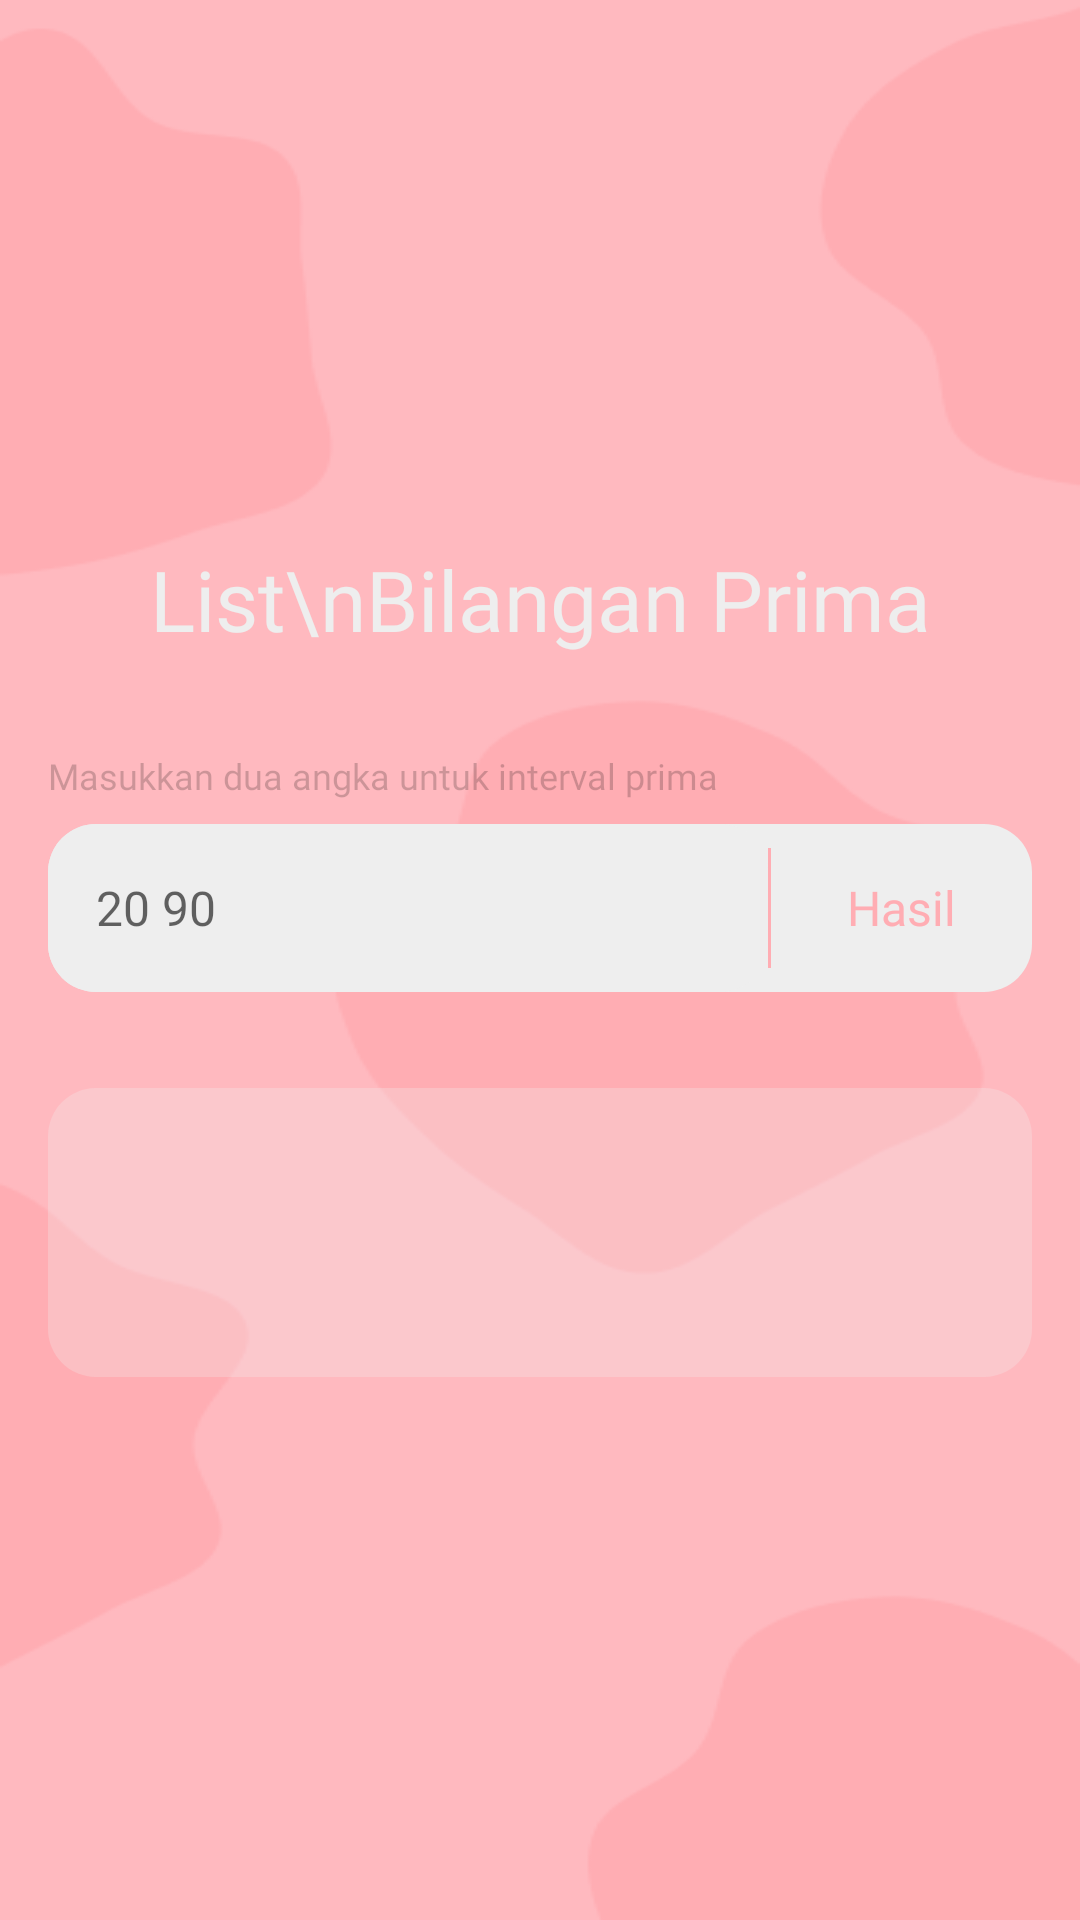

Reconstruct the res/layout file that produces this screen, plus the resources it refers to.
<!-- AndroidManifest.xml: application theme Theme.Numtools -->
<!-- res/layout/activity_list_prima.xml -->
<?xml version="1.0" encoding="utf-8"?>
<RelativeLayout xmlns:android="http://schemas.android.com/apk/res/android"
    xmlns:app="http://schemas.android.com/apk/res-auto"
    xmlns:tools="http://schemas.android.com/tools"
    android:layout_width="match_parent"
    android:layout_height="match_parent"
    android:background="@drawable/large_abstract_4"
    android:padding="16dp"
    tools:context=".ListPrimaActivity">

    <TextView
        android:id="@+id/tv_close"
        android:layout_width="40dp"
        android:layout_height="40dp"
        android:layout_alignParentRight="true"
        android:drawableRight="@drawable/ic_baseline_close_40"
        android:drawableTint="@color/white" />

    <LinearLayout
        android:layout_width="match_parent"
        android:layout_height="wrap_content"
        android:orientation="vertical"
        android:layout_centerInParent="true">

        
        <TextView
            android:layout_width="match_parent"
            android:layout_height="wrap_content"
            android:gravity="center_horizontal"
            android:fontFamily="@font/montserrat_semibold"
            android:text="List\nBilangan Prima"
            android:textColor="@color/white"
            android:textSize="28sp"/>

        
        <TextView
            android:layout_width="match_parent"
            android:layout_height="wrap_content"
            android:layout_marginTop="32dp"
            android:fontFamily="@font/montserrat_medium"
            android:text="Masukkan dua angka untuk interval prima"
            android:textColor="#33000000"
            android:textSize="12sp"
            android:drawableLeft="@drawable/ic_baseline_error_16"
            android:drawableTint="#33000000"
            android:drawablePadding="8dp" />

        
        <LinearLayout
            android:layout_width="match_parent"
            android:layout_height="wrap_content"
            android:layout_marginTop="8dp"
            android:background="@drawable/edit_text"
            android:orientation="horizontal">

            <EditText
                android:id="@+id/et_input_angka"
                android:layout_width="240dp"
                android:layout_height="wrap_content"
                android:paddingHorizontal="16dp"
                android:hint="20 90"
                android:inputType="number|text"
                android:background="@drawable/edit_text"
                android:fontFamily="@font/firamono_regular"
                android:textColor="#605F5F"
                android:textSize="16dp" />

            <TextView
                android:onClick="listPrima"
                android:layout_width="match_parent"
                android:layout_height="wrap_content"
                android:paddingTop="8dp"
                android:layout_gravity="right"
                android:gravity="center"
                android:drawableLeft="@drawable/ic_left_border"
                android:drawableTint="#FFADB3"
                android:fontFamily="@font/montserrat_medium"
                android:text="Hasil"
                android:textColor="#FFADB3"
                android:textSize="16sp"/>

        </LinearLayout>

        
        <TextView
            android:id="@+id/tv_output"
            android:layout_width="match_parent"
            android:layout_height="wrap_content"
            android:layout_marginTop="32dp"
            android:padding="16dp"
            android:gravity="center"
            android:background="@drawable/view_output"
            android:fontFamily="@font/firamono_bold"
            android:text=""
            android:textColor="@color/white"
            android:textSize="48sp"/>

    </LinearLayout>

</RelativeLayout>
<!-- resources referenced by this layout -->
<resources>
  <color name="white">#EEEEEE</color>
  <!-- drawable edit_text (drawable) -->
  <?xml version="1.0" encoding="utf-8"?>
  <shape xmlns:android="http://schemas.android.com/apk/res/android">
  
      <corners android:radius="16dp" />
      <solid android:color="@color/white" />
      <size android:height="56dp" />
  
  </shape>
  <!-- drawable ic_left_border (drawable) -->
  <?xml version="1.0" encoding="utf-8"?>
  <shape xmlns:android="http://schemas.android.com/apk/res/android">
  
      <size android:width="1dp"
          android:height="40dp"/>
  
  </shape>
  <!-- drawable large_abstract_4: png bitmap (drawable, 9336 bytes) -->
  <!-- drawable view_output (drawable) -->
  <?xml version="1.0" encoding="utf-8"?>
  <shape xmlns:android="http://schemas.android.com/apk/res/android">
      <corners android:radius="16dp" />
      <solid android:color="#44EEEEEE" />
  </shape>
  <style name="Theme.Numtools" parent="Theme.MaterialComponents.DayNight.NoActionBar">
          
          <item name="colorPrimary">@color/purple_500</item>
          <item name="colorPrimaryVariant">@color/purple_700</item>
          <item name="colorOnPrimary">@color/white</item>
          
          <item name="colorSecondary">@color/teal_200</item>
          <item name="colorSecondaryVariant">@color/teal_700</item>
          <item name="colorOnSecondary">@color/black</item>
          
          <item name="android:statusBarColor" tools:targetApi="l">?attr/colorOnPrimary</item>
          
      </style>
  <color name="purple_500">#EEEEEE</color>
  <color name="purple_700">#EEEEEE</color>
  <color name="teal_200">#FF03DAC5</color>
  <color name="teal_700">#FF018786</color>
  <color name="black">#FF000000</color>
</resources>
